Run: headless pygame with SDL's dummy video driver; simulated clock (each Clock.tick advances the game by its frame time, no real sleeping); random seed 0; keys injected as events and as key.get_pressed() state; no mouse input.
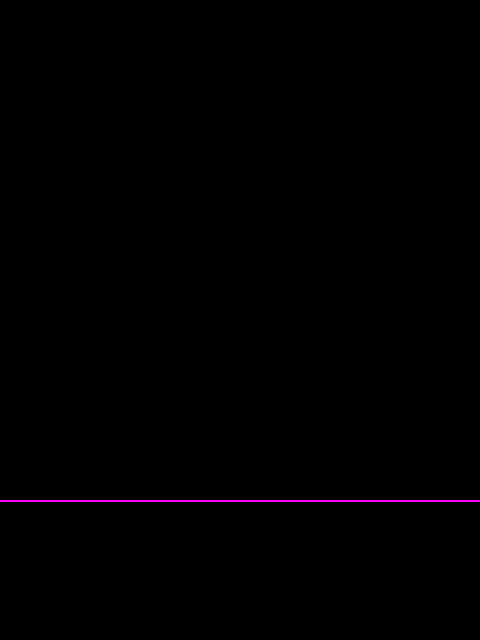
Frame 1 of 4 · flips 1–60 · no input
Frame 2 of 4 · flips 61–180 · tapped SPACE, RETURN · held RIGHT (→), D · screen unchanged from frame 1, image omitted
Frame 3 of 4 · flips 181–300 · held DOWN (↓), S · screen unchanged from frame 2, image omitted
Frame 4 of 4 · flips 301–420 · held LEFT (←), A, UP (↑), W · screen unchanged from frame 3, image omitted

The pygame program that drew these frames:

import pygame
pygame.init() #초기화

#화면 크기 설정
screen_width = 480 #가로 크기
screen_height = 640 #세로 크기
screen = pygame.display.set_mode((screen_width, screen_height))

#화면 타이틀 설정
pygame.display.set_caption("PyPhysic")

class Box:
    def __init__(self, x, y):
        self.s = [x,y]
        self.v = [0,0]
    def move(self):
        force = [0,0]
        force[1] += 1
        self.v[0] += force[0]
        self.v[1] += force[1]
        self.s[0] += self.v[0]
        self.s[1] += self.v[1]
    def draw(self):
        pygame.draw.rect(screen, (200,200,200), [self.s[0] - 30, self.s[1] - 30, 30, 30], 3)
    def grounding(self, g):
        return abs(self.s[1] + 30 - g.y) < 1


class Ground:
    def __init__(self, m, y):
        self.m = m
        self.y = y
    def draw(self):
        pygame.draw.line(screen, (255, 0, 255), [0,self.y], [1000, self.y + 1000 * self.m], 2)


#이벤트 루프
running = True #게임 진행 여부에 대한 변수 True : 게임 진행 중
clock = pygame.time.Clock()
boxs = [Box(100,100)]
grounds = [Ground(0, 500)]

while running:
    for event in pygame.event.get(): #이벤트의 발생 여부에 따른 반복문
        if event.type == pygame.QUIT: #창을 닫는 이벤트 발생했는가?
            running = False

    clock.tick(60)
    screen.fill((0, 0, 0))
    for g in grounds:
        g.draw()
    for b in boxs:
        onGround = False
        for g in grounds:
            if(b.grounding(g)):
                onGround = True
        if(not onGround):
            b.move()
        b.draw()

    #screen.blit(background, (0, 0)) #배경에 이미지 그려주고 위치 지정
    pygame.display.update()



#pygame 종료
pygame.quit()
